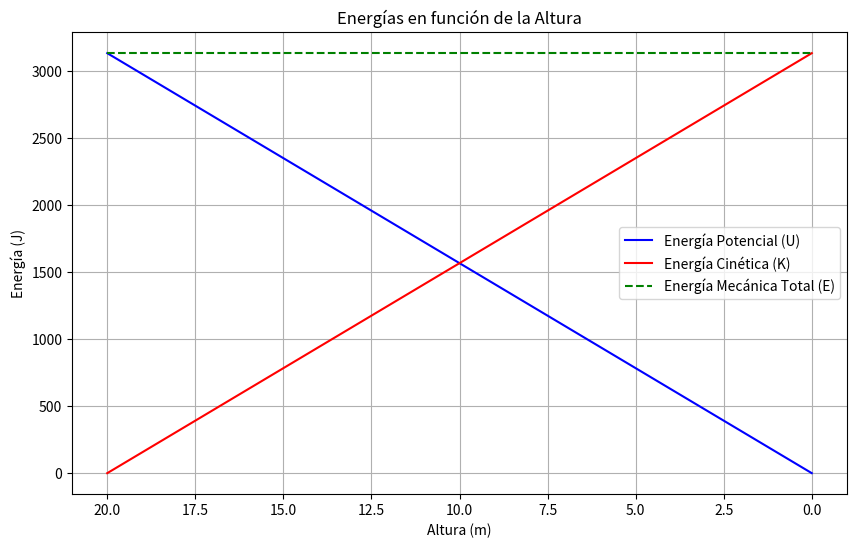

Python code for this plot:
import matplotlib.pyplot as plt
import numpy as np

# Datos del problema
m = 16  # masa en kg
g = 9.8  # aceleración de la gravedad en m/s^2
h_inicial = 20  # altura inicial en metros

# Rango de alturas desde 20 m hasta 0 m
alturas = np.linspace(h_inicial, 0, 100)

# Cálculo de las energías en función de la altura
U = m * g * alturas  # Energía potencial
K = m * g * h_inicial - U  # Energía cinética (conservación de la energía)
E_mecanica = U + K  # Energía mecánica total (constante)

# Gráficos
plt.figure(figsize=(10, 6))
plt.plot(alturas, U, label="Energía Potencial (U)", color="blue")
plt.plot(alturas, K, label="Energía Cinética (K)", color="red")
plt.plot(alturas, E_mecanica, label="Energía Mecánica Total (E)", color="green", linestyle="--")
plt.xlabel("Altura (m)")
plt.ylabel("Energía (J)")
plt.title("Energías en función de la Altura")
plt.legend()
plt.grid()
plt.gca().invert_xaxis()  # Invertimos el eje de altura para que 20 m esté a la izquierda
plt.show()
